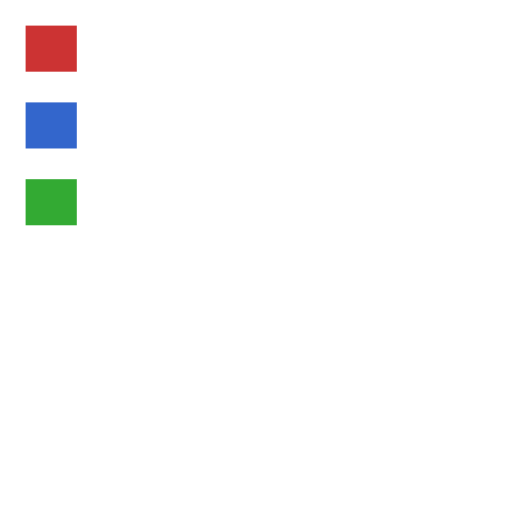
t = 0.00 s
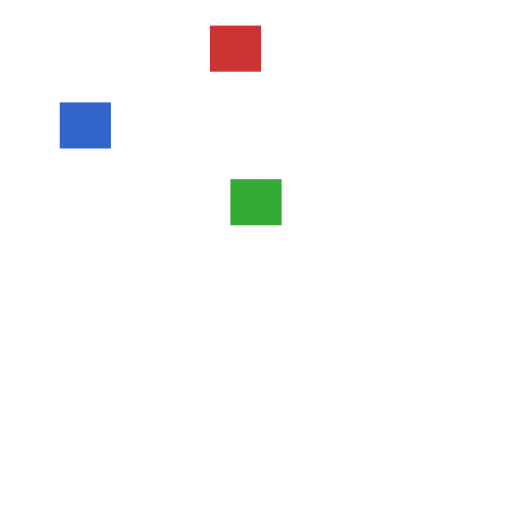
t = 0.25 s
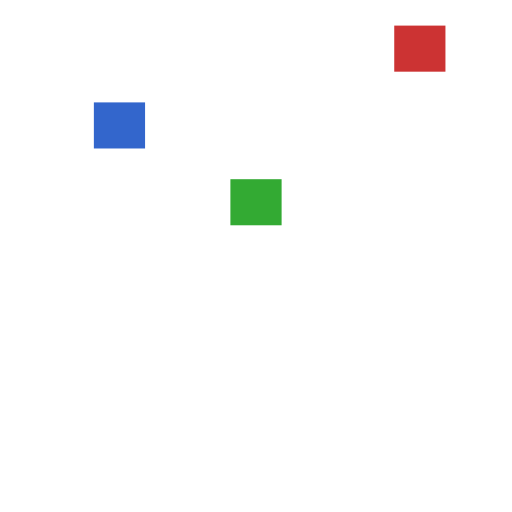
t = 0.50 s
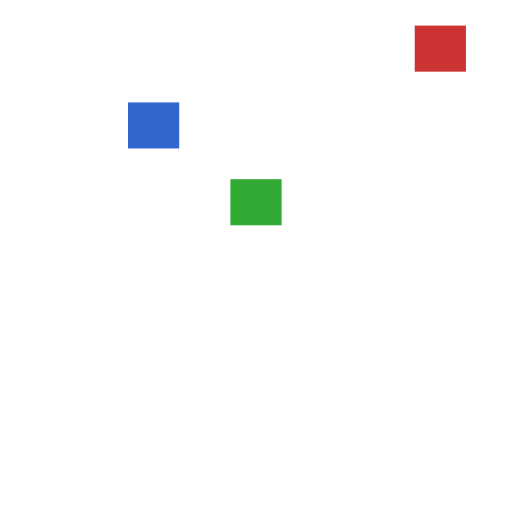
t = 0.75 s
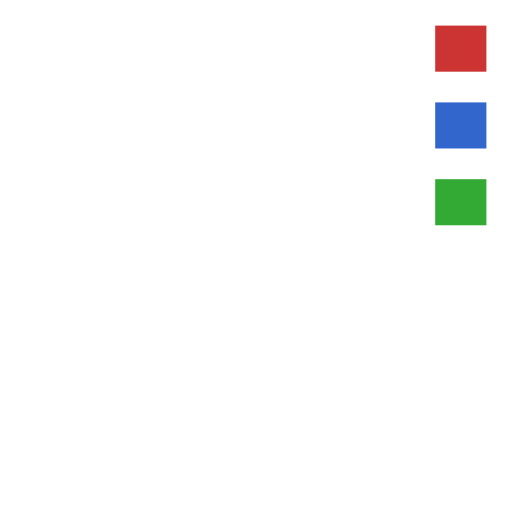
t = 1.00 s

The animated SVG that drew these frames (rendered in a browser with its animation timeline set to each time). Animation: 1 CSS @keyframes rule; one cycle of 1.00 s.

<svg xmlns="http://www.w3.org/2000/svg" xmlns:xlink="http://www.w3.org/1999/xlink" width="200" height="200" viewBox="0 0 200 200">
  <style>
    @keyframes mv { from { transform: translateX(10px) } to { transform: translateX(170px) } }
    rect { animation: mv 1s forwards }
    .a { animation-timing-function: linear(0, 0.9, 1) }
    .b { animation-timing-function: linear(0, 0.25 75%, 1) }
    .c { animation-timing-function: linear(0 0%, 0.5 25% 75%, 1 100%) }
  </style>
  <rect class="a" y="10" width="20" height="18" fill="#cc3333"/>
  <rect class="b" y="40" width="20" height="18" fill="#3366cc"/>
  <rect class="c" y="70" width="20" height="18" fill="#33aa33"/>
</svg>
